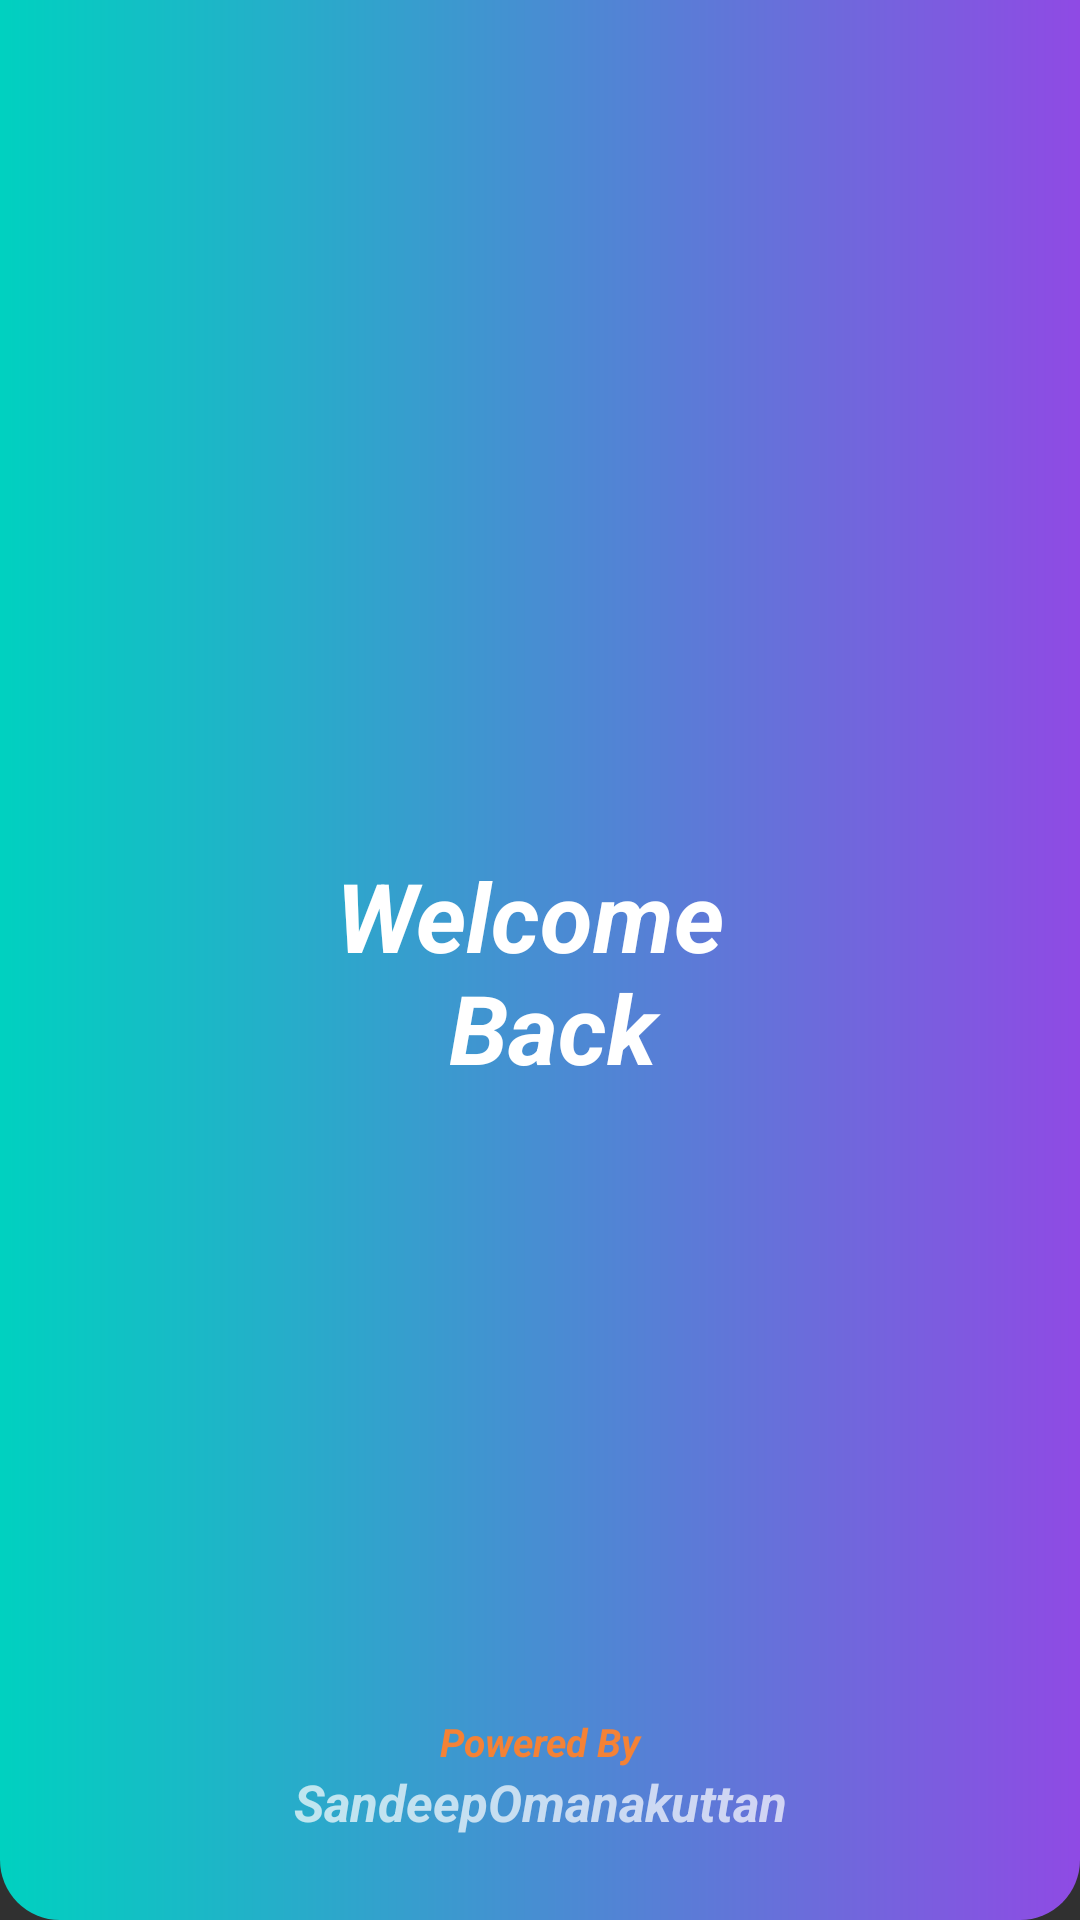

The Android layout XML behind this screen, and the referenced resources:
<!-- AndroidManifest.xml: application theme Theme.Week2Task2 -->
<!-- res/layout/activity_main.xml -->
<?xml version="1.0" encoding="utf-8"?>
<androidx.constraintlayout.widget.ConstraintLayout xmlns:android="http://schemas.android.com/apk/res/android"
    xmlns:app="http://schemas.android.com/apk/res-auto"
    xmlns:tools="http://schemas.android.com/tools"
    android:layout_width="match_parent"
    android:layout_height="match_parent"
    android:background="@drawable/bck"
    tools:context=".MainActivity"
   >


    <TextView
        android:id="@+id/textView2"
        android:layout_width="393dp"
        android:layout_height="73dp"
        android:gravity="center_horizontal"
        android:text="@string/welcome_n_back"
        android:textColor="@color/white"
        android:textSize="32dp"
        android:textStyle="italic|bold"
        app:layout_constraintBottom_toBottomOf="parent"
        app:layout_constraintEnd_toEndOf="parent"
        app:layout_constraintStart_toStartOf="parent"
        app:layout_constraintTop_toTopOf="parent"
        tools:ignore="TextContrastCheck" /><![CDATA[

    />

    ]]>

    <TextView
        android:id="@+id/txtp"
        android:layout_width="match_parent"
        android:layout_height="wrap_content"
        android:gravity="center_horizontal"
        android:text="Powered By"
        android:textSize="13sp"
        android:textStyle="italic|bold"
        android:textColor="@color/orange"
        app:layout_constraintBottom_toTopOf="@+id/txt"
        app:layout_constraintEnd_toEndOf="parent"
        app:layout_constraintHorizontal_bias="1.0"
        app:layout_constraintStart_toStartOf="parent"
        app:layout_constraintTop_toBottomOf="@+id/textView2"
        app:layout_constraintVertical_bias="1.0" />

    <TextView
        android:id="@+id/txt"
        android:layout_width="match_parent"
        android:layout_height="wrap_content"
        android:gravity="center_horizontal"
        android:text="SandeepOmanakuttan"
        android:textSize="17sp"
        android:textStyle="italic|bold"
        app:layout_constraintBottom_toBottomOf="parent"
        app:layout_constraintEnd_toEndOf="parent"
        app:layout_constraintHorizontal_bias="0.0"
        app:layout_constraintStart_toStartOf="parent"
        app:layout_constraintTop_toBottomOf="@+id/textView2"
        app:layout_constraintVertical_bias="0.893" />


</androidx.constraintlayout.widget.ConstraintLayout>
<!-- resources referenced by this layout -->
<resources>
  <color name="orange">#F48236</color>
  <color name="white">#FFFFFFFF</color>
  <!-- drawable bck (drawable) -->
  <?xml version="1.0" encoding="utf-8"?>
  <shape xmlns:android="http://schemas.android.com/apk/res/android" android:shape="rectangle">
      <gradient android:startColor="#00D1C0" android:endColor="#8F4AE4"/>
      <corners android:bottomRightRadius="20dp" android:bottomLeftRadius="20dp"/>
  </shape>
  <string name="welcome_n_back">Welcome \n Back</string>
  <style name="Theme.Week2Task2" parent="Theme.AppCompat.NoActionBar">
          
          <item name="colorPrimary">@color/purple_500</item>
          <item name="colorPrimaryVariant">@color/purple_700</item>
          <item name="colorOnPrimary">@color/white</item>
          
          <item name="colorSecondary">@color/teal_200</item>
          <item name="colorSecondaryVariant">@color/teal_700</item>
          <item name="colorOnSecondary">@color/black</item>
          <item name="android:windowFullscreen">true</item>
          
          <item name="android:statusBarColor" tools:targetApi="l">?attr/colorPrimaryVariant</item>
          
      </style>
  <color name="purple_500">#FF6200EE</color>
  <color name="purple_700">#FF3700B3</color>
  <color name="teal_200">#38E2CF</color>
  <color name="teal_700">#FF018786</color>
  <color name="black">#FF000000</color>
</resources>
